Photos from the image-classification dataset "Calamansi_damage_detection" in the GitHub repository edmondnapil/Calamansi_damage_detection. Its 2 classes are: damaged, healthy.

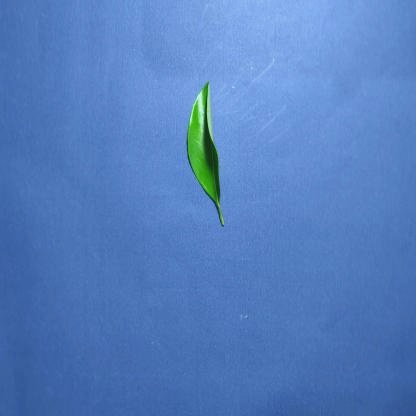
Label: healthy

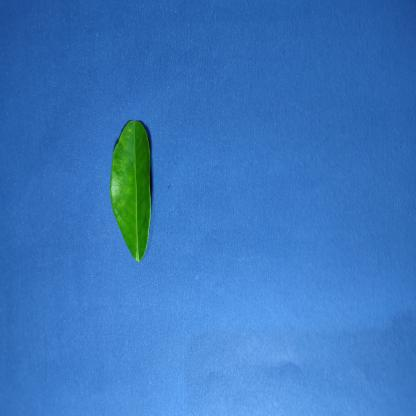
Label: healthy

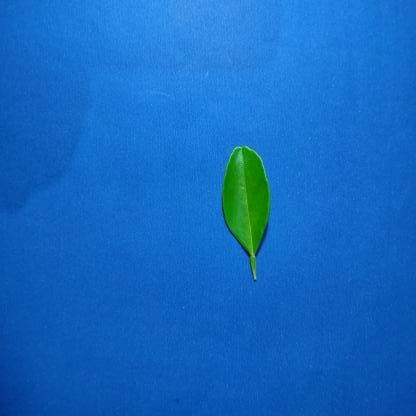
Label: healthy

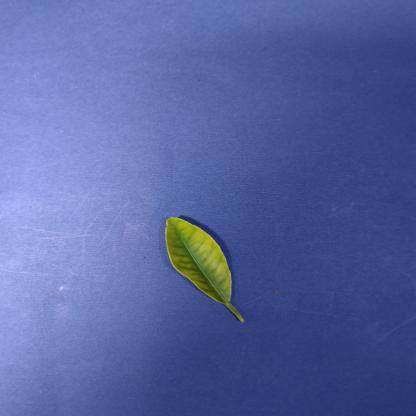
Label: damaged

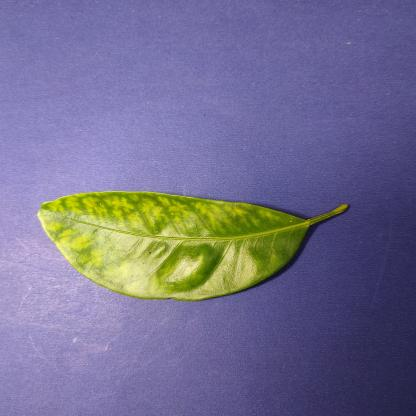
Label: damaged

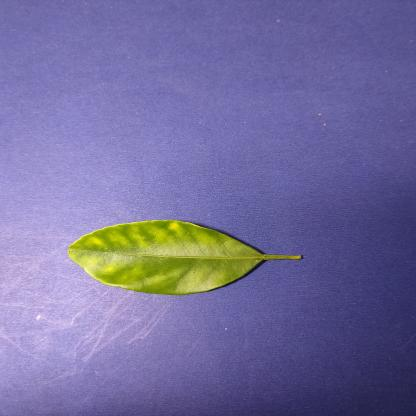
Label: damaged
